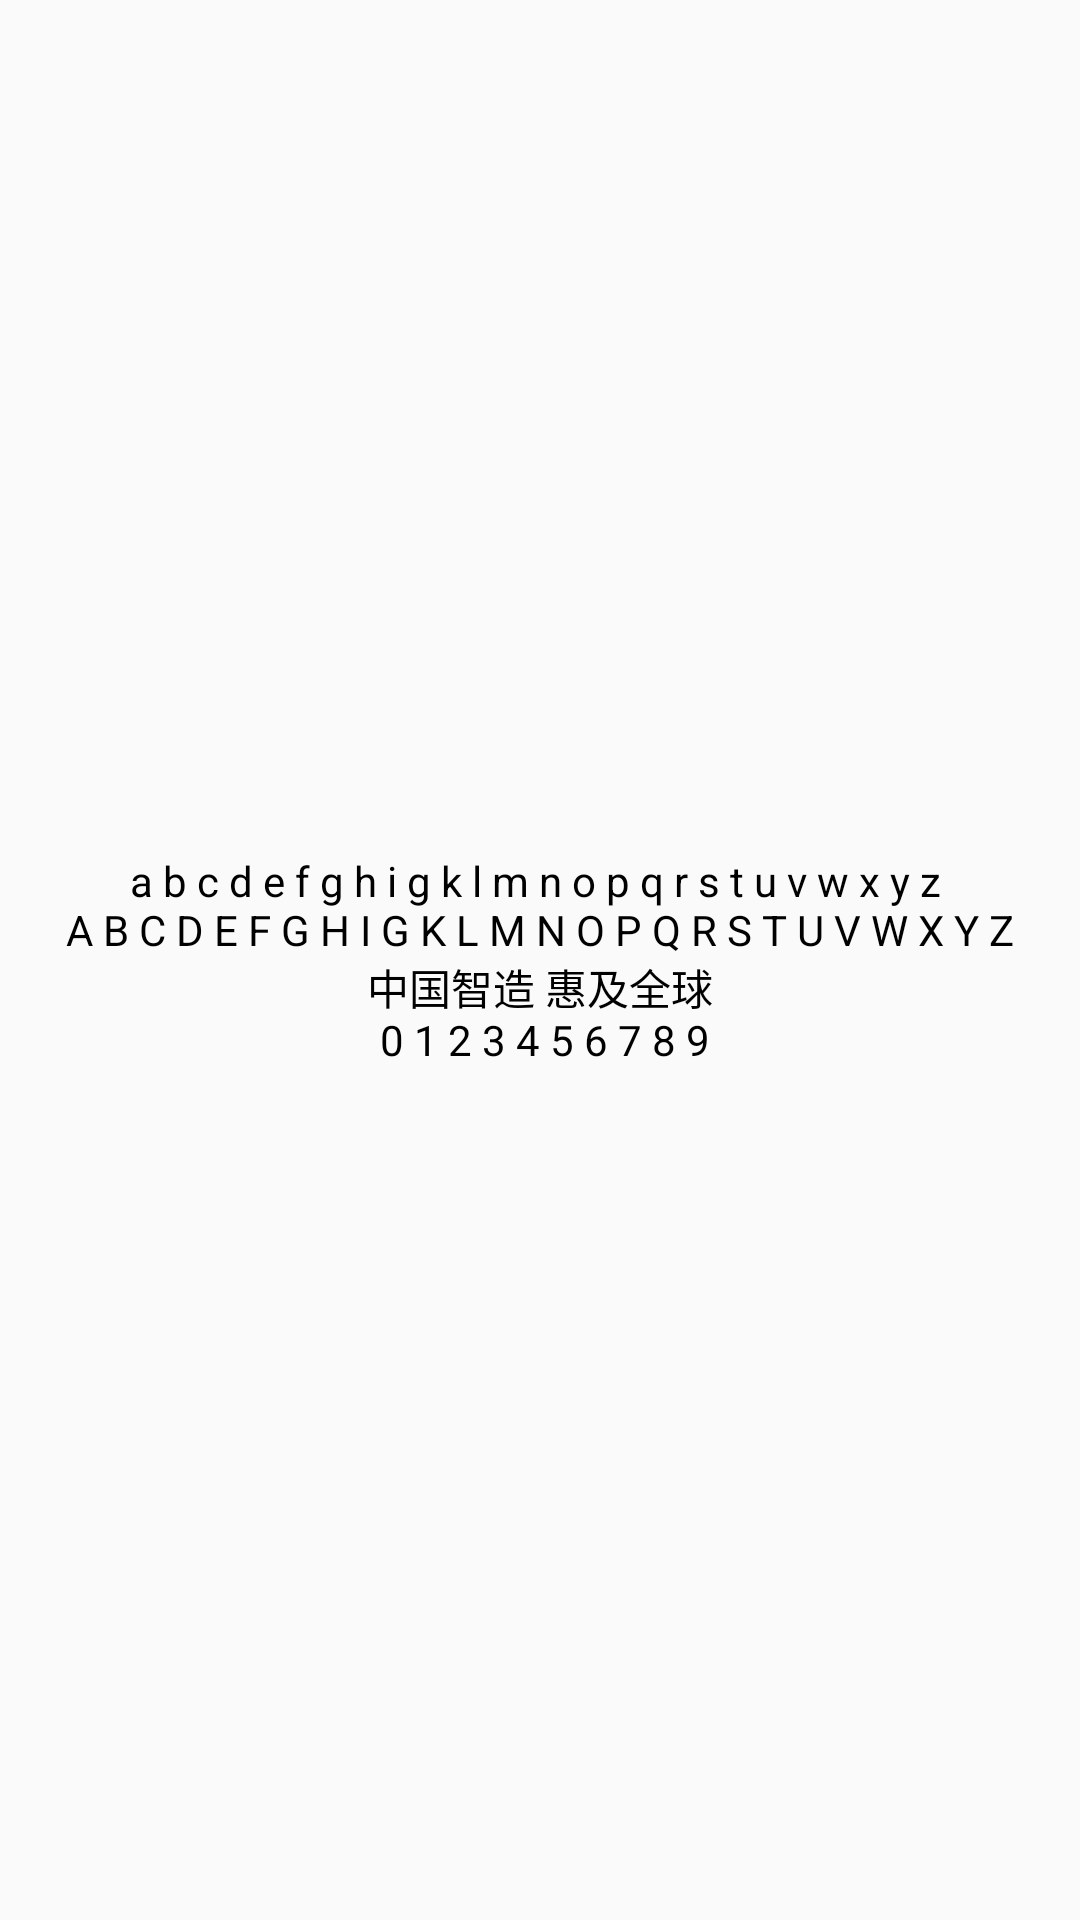

This screen was rendered from an Android layout file. Write that file and the resources it references.
<!-- AndroidManifest.xml: application theme AppTheme -->
<!-- res/layout/activity_typeface_result.xml -->
<?xml version="1.0" encoding="utf-8"?>
<LinearLayout xmlns:android="http://schemas.android.com/apk/res/android"
    android:layout_width="match_parent"
    android:layout_height="match_parent"
    android:orientation="vertical">

    <TextView
        android:layout_width="match_parent"
        android:layout_height="match_parent"
        android:gravity="center"
        android:text="@string/typeface_result"
        android:textColor="@color/black"
        android:textSize="14sp" />

</LinearLayout>
<!-- resources referenced by this layout -->
<resources>
  <color name="black">#000000</color>
  <string name="typeface_result">
          a b c d e f g h i g k l m n o p q r s t u v w x y z \n A B C D E F G H I G K L M N O P Q R S T U V W X Y Z \n 中国智造 惠及全球 \n 0 1 2 3 4 5 6 7 8 9
      </string>
  <style name="AppTheme" parent="Theme.AppCompat.Light.NoActionBar">
          
          <item name="colorPrimary">@color/colorPrimary</item>
          <item name="colorPrimaryDark">@color/colorPrimaryDark</item>
          <item name="colorAccent">@color/colorAccent</item>
      </style>
  <color name="colorPrimary">#008577</color>
  <color name="colorPrimaryDark">#00574B</color>
  <color name="colorAccent">#D81B60</color>
</resources>
